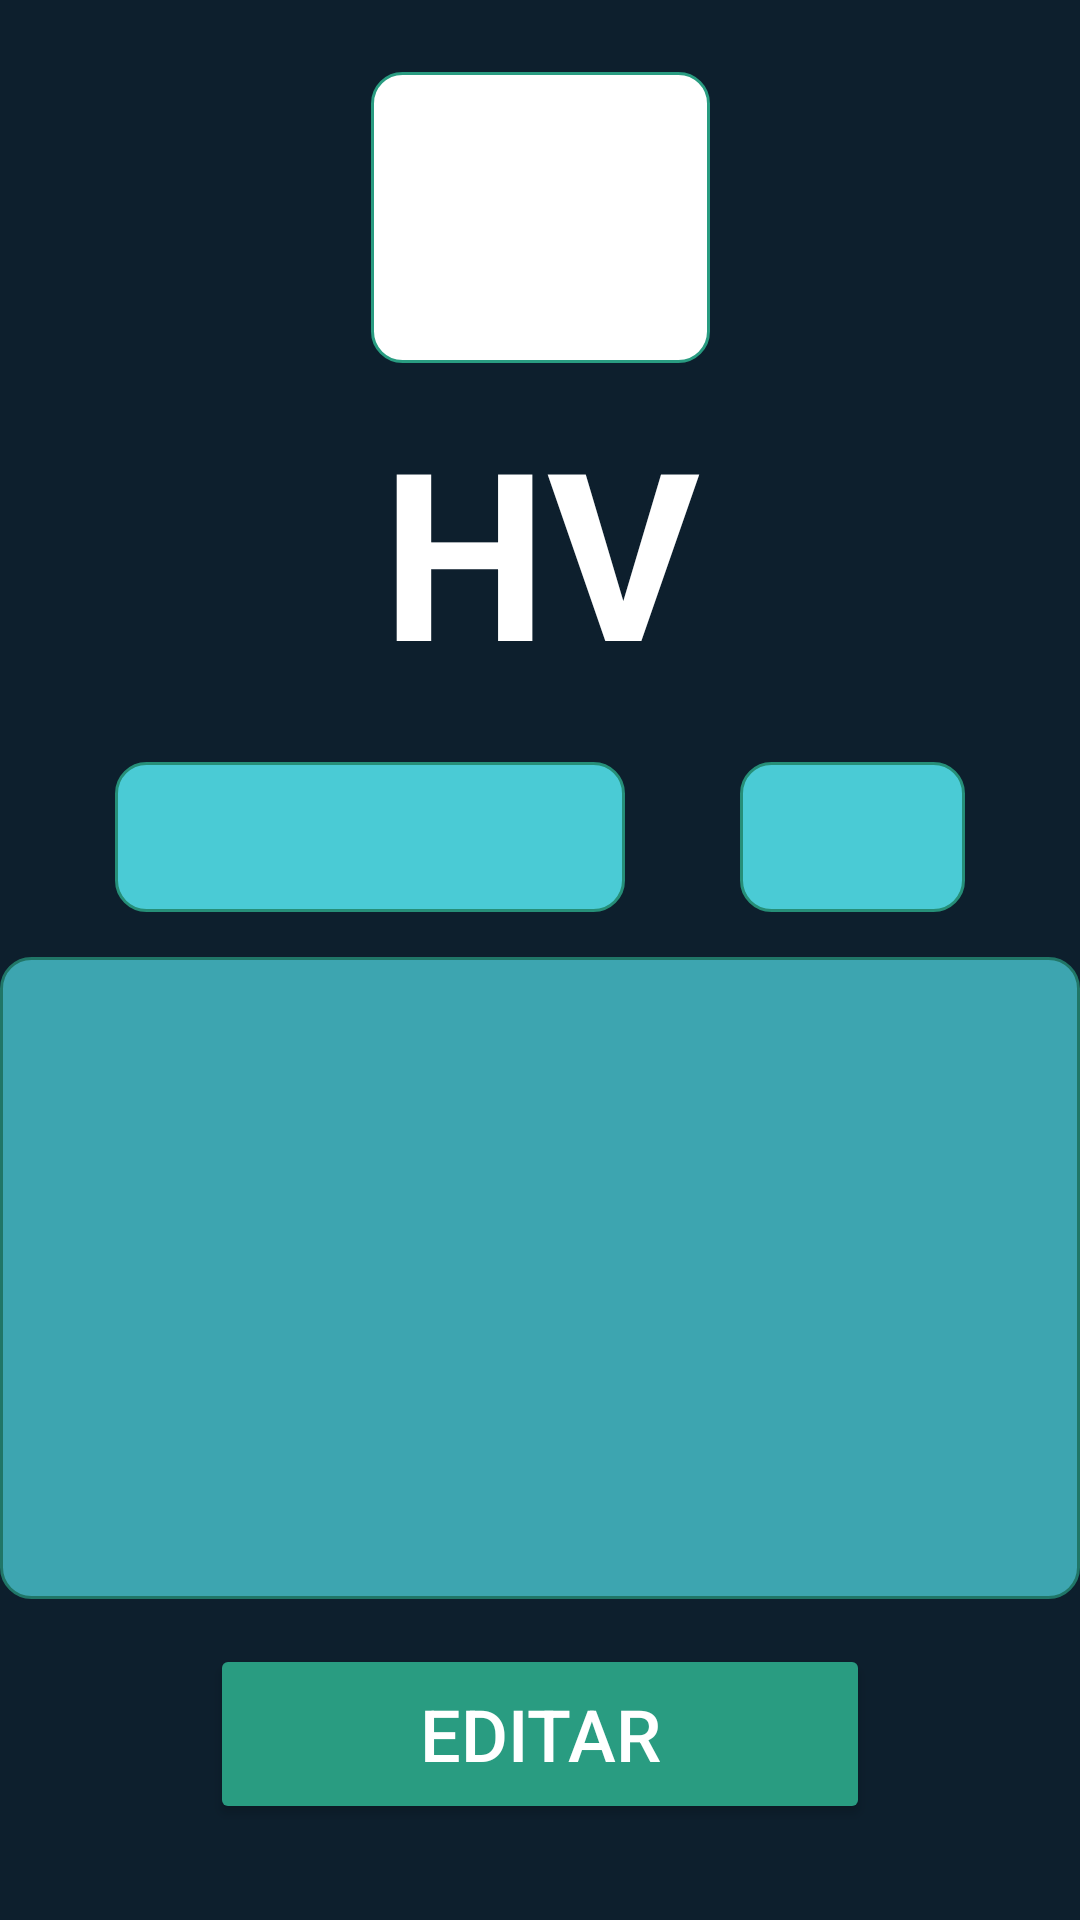

Here is an Android app screen rendered from its layout file. Give the layout XML and the strings, colors and styles it references.
<!-- AndroidManifest.xml: application theme Theme.HV -->
<!-- res/layout/activity_main.xml -->
<?xml version="1.0" encoding="utf-8"?>
<androidx.constraintlayout.widget.ConstraintLayout xmlns:android="http://schemas.android.com/apk/res/android"
    xmlns:app="http://schemas.android.com/apk/res-auto"
    xmlns:tools="http://schemas.android.com/tools"
    android:id="@+id/main"
    android:layout_width="match_parent"
    android:layout_height="match_parent"
    android:background="#0D1F2D"
    tools:context=".MainActivity">

    <Button
        android:id="@+id/editarHabitos"
        android:layout_width="220dp"
        android:layout_height="60dp"
        android:layout_marginBottom="32dp"
        android:backgroundTint="#299C81"
        android:text="Editar"
        android:textColor="#ffffff"
        android:textSize="24sp"
        app:layout_constraintBottom_toBottomOf="parent"
        app:layout_constraintEnd_toEndOf="parent"
        app:layout_constraintStart_toStartOf="parent" />

    <EditText
        android:id="@+id/FechaMain"
        android:layout_width="170dp"
        android:layout_height="50dp"
        android:layout_marginTop="25dp"
        android:alpha="0.9"
        android:background="@xml/border_textview"
        android:ems="10"
        android:inputType="date"
        android:textColor="#FFFFFF"
        app:layout_constraintEnd_toStartOf="@+id/HoraMain"
        app:layout_constraintHorizontal_bias="0.0"
        app:layout_constraintStart_toStartOf="parent"
        app:layout_constraintTop_toBottomOf="@+id/textView" />

    <EditText
        android:id="@+id/HoraMain"
        android:layout_width="75dp"
        android:layout_height="50dp"
        android:layout_marginTop="25dp"
        android:alpha="0.9"
        android:background="@xml/border_textview"
        android:ems="10"
        android:inputType="datetime|time"
        android:textColor="#FFFFFF"
        app:layout_constraintEnd_toEndOf="parent"
        app:layout_constraintStart_toEndOf="@+id/FechaMain"
        app:layout_constraintTop_toBottomOf="@+id/textView" />

    <TextView
        android:id="@+id/textView"
        android:layout_width="114dp"
        android:layout_height="98dp"
        android:layout_marginTop="10dp"
        android:backgroundTint="#FFFFFF"
        android:foregroundTint="#EDE7E7"
        android:text="HV"
        android:textAlignment="center"
        android:textColor="#FFFFFF"
        android:textColorHighlight="#FFFFFF"
        android:textColorHint="#FFFFFF"
        android:textColorLink="#FFFFFF"
        android:textSize="78sp"
        android:textStyle="bold"
        app:layout_constraintEnd_toEndOf="parent"
        app:layout_constraintHorizontal_bias="0.501"
        app:layout_constraintStart_toStartOf="parent"
        app:layout_constraintTop_toBottomOf="@+id/imageView" />

    <ScrollView
        android:id="@+id/scrollView2"
        android:layout_width="0dp"
        android:layout_height="0dp"
        android:layout_marginTop="15dp"
        android:layout_marginBottom="15dp"
        android:alpha="0.7"
        android:background="@xml/border_textview"
        app:layout_constraintBottom_toTopOf="@+id/editarHabitos"
        app:layout_constraintEnd_toEndOf="parent"
        app:layout_constraintStart_toStartOf="parent"
        app:layout_constraintTop_toBottomOf="@+id/FechaMain">

        <LinearLayout
            android:layout_width="match_parent"
            android:layout_height="wrap_content"
            android:orientation="vertical" />
    </ScrollView>

    <ImageView
        android:id="@+id/imageView"
        android:layout_width="113dp"
        android:layout_height="97dp"
        android:layout_marginTop="24dp"
        android:background="@xml/imageviewcircle"
        app:layout_constraintEnd_toEndOf="parent"
        app:layout_constraintStart_toStartOf="parent"
        app:layout_constraintTop_toTopOf="parent"
        app:srcCompat="@drawable/dragon" />


</androidx.constraintlayout.widget.ConstraintLayout>
<!-- resources referenced by this layout -->
<resources>
  <style name="Theme.HV" parent="Base.Theme.HV" />
  <style name="Base.Theme.HV" parent="Theme.Material3.DayNight.NoActionBar">
          
          
          <item name="android:windowBackground">@color/background</item>
          <item name="colorPrimary">#299C81</item>
      </style>
  <color name="background">#0D1F2D</color>
</resources>
